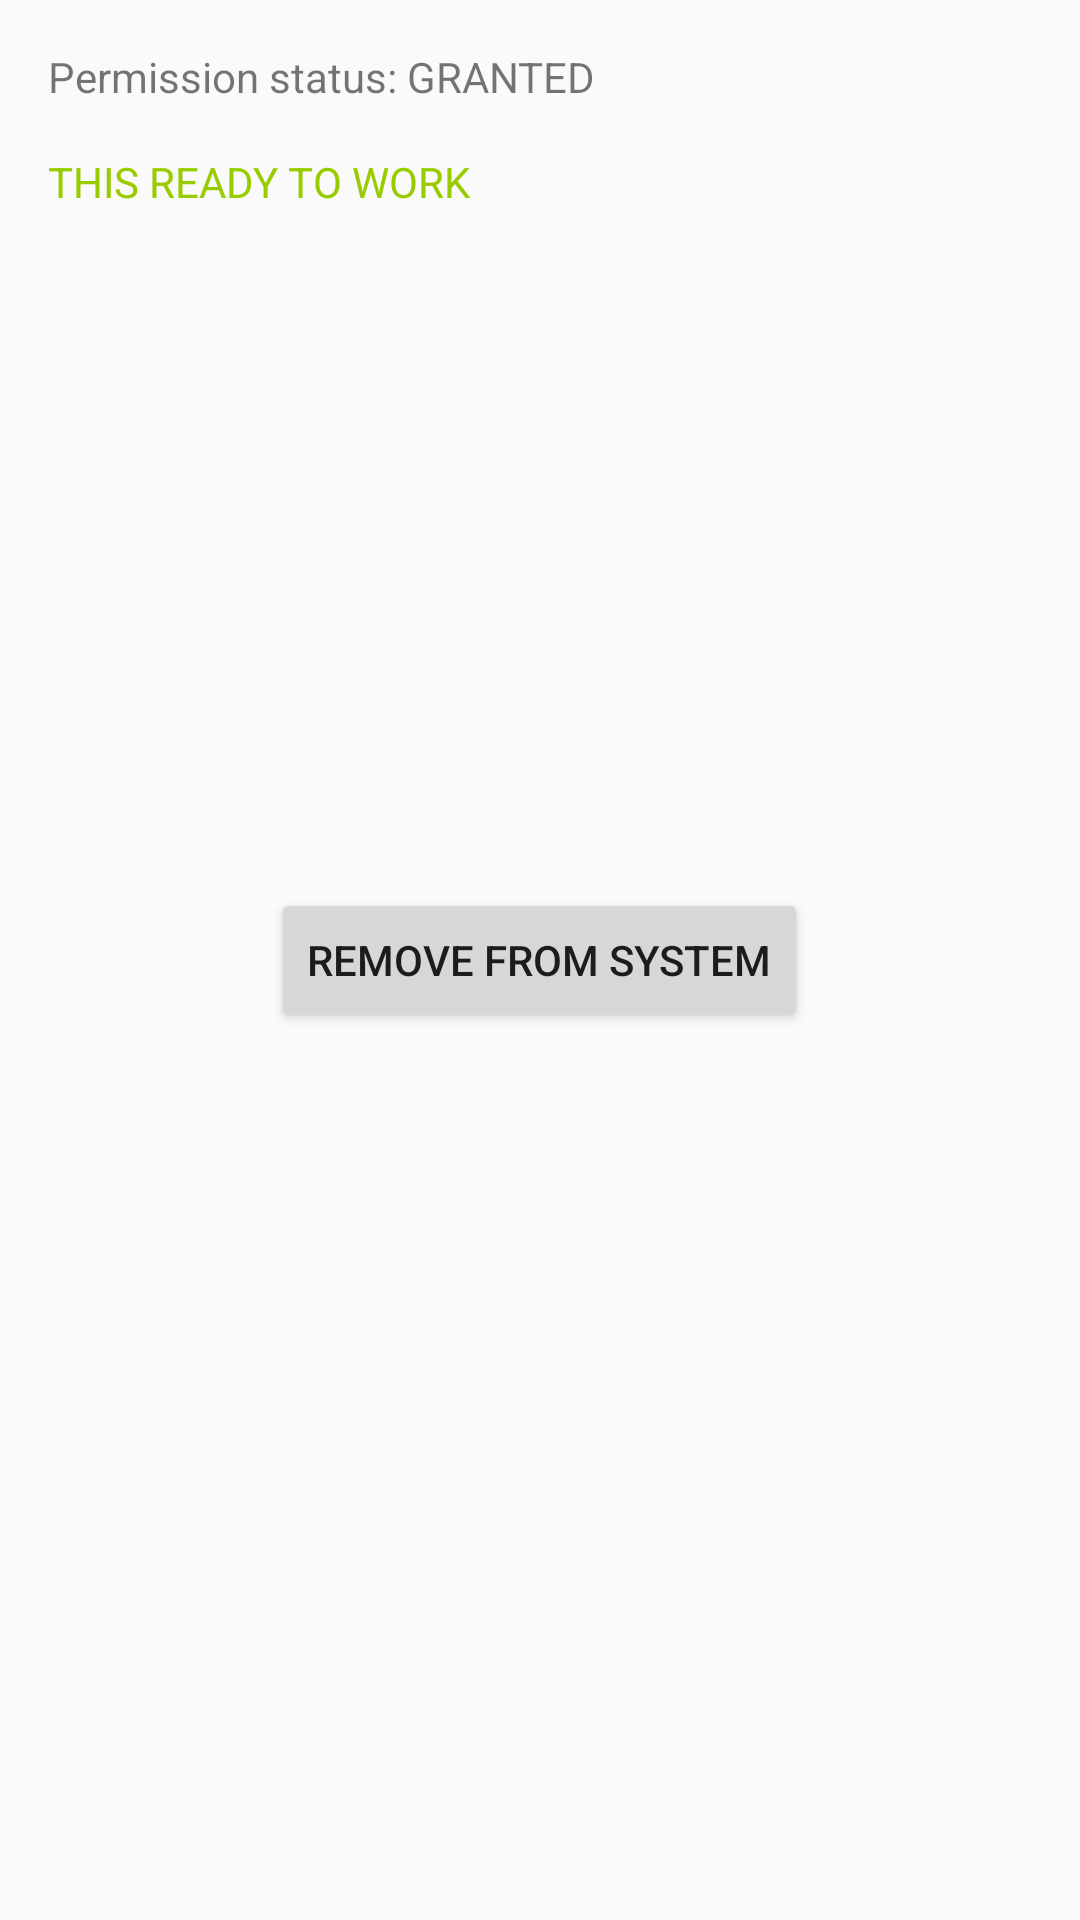

Write the Android layout XML for this screen, with the resource values it uses.
<!-- AndroidManifest.xml: application theme AppTheme -->
<!-- res/layout/activity_main_granted.xml -->
<?xml version="1.0" encoding="utf-8"?>
<RelativeLayout xmlns:android="http://schemas.android.com/apk/res/android"
    xmlns:tools="http://schemas.android.com/tools"
    android:id="@+id/activity_main"
    android:layout_width="match_parent"
    android:layout_height="match_parent"
    android:paddingBottom="@dimen/activity_vertical_margin"
    android:paddingLeft="@dimen/activity_horizontal_margin"
    android:paddingRight="@dimen/activity_horizontal_margin"
    android:paddingTop="@dimen/activity_vertical_margin"
    tools:context="com.anrapps.test.autosystemapp.ActivityMain">

    <TextView
        android:id="@+id/text1"
        android:layout_width="wrap_content"
        android:layout_height="wrap_content"
        android:text="Permission status: GRANTED" />

    <TextView
        android:id="@+id/text2"
        android:layout_width="match_parent"
        android:layout_height="wrap_content"
        android:layout_below="@+id/text1"
        android:layout_marginTop="16dp"
        android:text="THIS READY TO WORK"
        android:textColor="@android:color/holo_green_light"/>

    <Button
        android:id="@+id/button_granted"
        android:layout_width="wrap_content"
        android:layout_height="wrap_content"
        android:layout_centerInParent="true"
        android:text="Remove from system" />

</RelativeLayout>
<!-- resources referenced by this layout -->
<resources>
  <dimen name="activity_horizontal_margin">16dp</dimen>
  <dimen name="activity_vertical_margin">16dp</dimen>
  <style name="AppTheme" parent="Theme.AppCompat.Light.DarkActionBar">
          
          <item name="colorPrimary">@color/colorPrimary</item>
          <item name="colorPrimaryDark">@color/colorPrimaryDark</item>
          <item name="colorAccent">@color/colorAccent</item>
      </style>
  <color name="colorPrimary">#3F51B5</color>
  <color name="colorPrimaryDark">#303F9F</color>
  <color name="colorAccent">#FF4081</color>
</resources>
